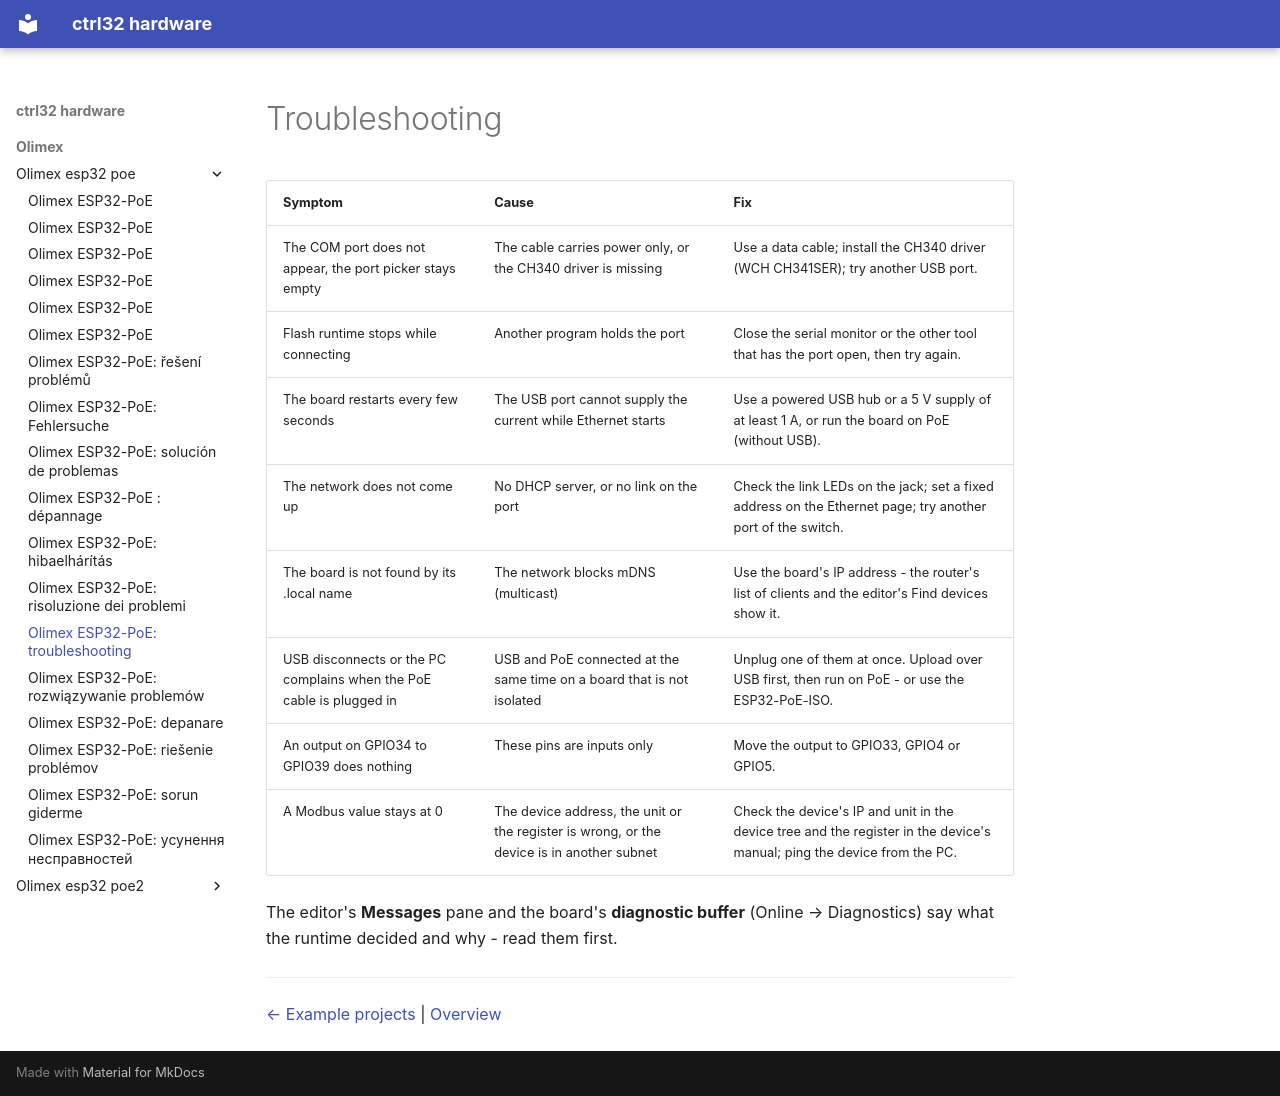

repository: ctrl32/hardware · page: olimex/olimex-esp32-poe/troubleshooting/index.html · generator: mkdocs

---
title: 'Olimex ESP32-PoE: troubleshooting'
slug: troubleshooting
sidebar_position: 90
image: img/board-01.jpg
image_alt: Olimex ESP32-PoE
tags:
- esp32
- ethernet
- poe
- olimex
- troubleshooting
---

# Troubleshooting

| Symptom | Cause | Fix |
|---|---|---|
| The COM port does not appear, the port picker stays empty | The cable carries power only, or the CH340 driver is missing | Use a data cable; install the CH340 driver (WCH CH341SER); try another USB port. |
| Flash runtime stops while connecting | Another program holds the port | Close the serial monitor or the other tool that has the port open, then try again. |
| The board restarts every few seconds | The USB port cannot supply the current while Ethernet starts | Use a powered USB hub or a 5 V supply of at least 1 A, or run the board on PoE (without USB). |
| The network does not come up | No DHCP server, or no link on the port | Check the link LEDs on the jack; set a fixed address on the Ethernet page; try another port of the switch. |
| The board is not found by its .local name | The network blocks mDNS (multicast) | Use the board's IP address - the router's list of clients and the editor's Find devices show it. |
| USB disconnects or the PC complains when the PoE cable is plugged in | USB and PoE connected at the same time on a board that is not isolated | Unplug one of them at once. Upload over USB first, then run on PoE - or use the ESP32-PoE-ISO. |
| An output on GPIO34 to GPIO39 does nothing | These pins are inputs only | Move the output to GPIO33, GPIO4 or GPIO5. |
| A Modbus value stays at 0 | The device address, the unit or the register is wrong, or the device is in another subnet | Check the device's IP and unit in the device tree and the register in the device's manual; ping the device from the PC. |

The editor's **Messages** pane and the board's **diagnostic buffer** (Online → Diagnostics) say what the runtime decided and why - read them first.

---

[← Example projects](examples/README.md) | [Overview](README.md)
